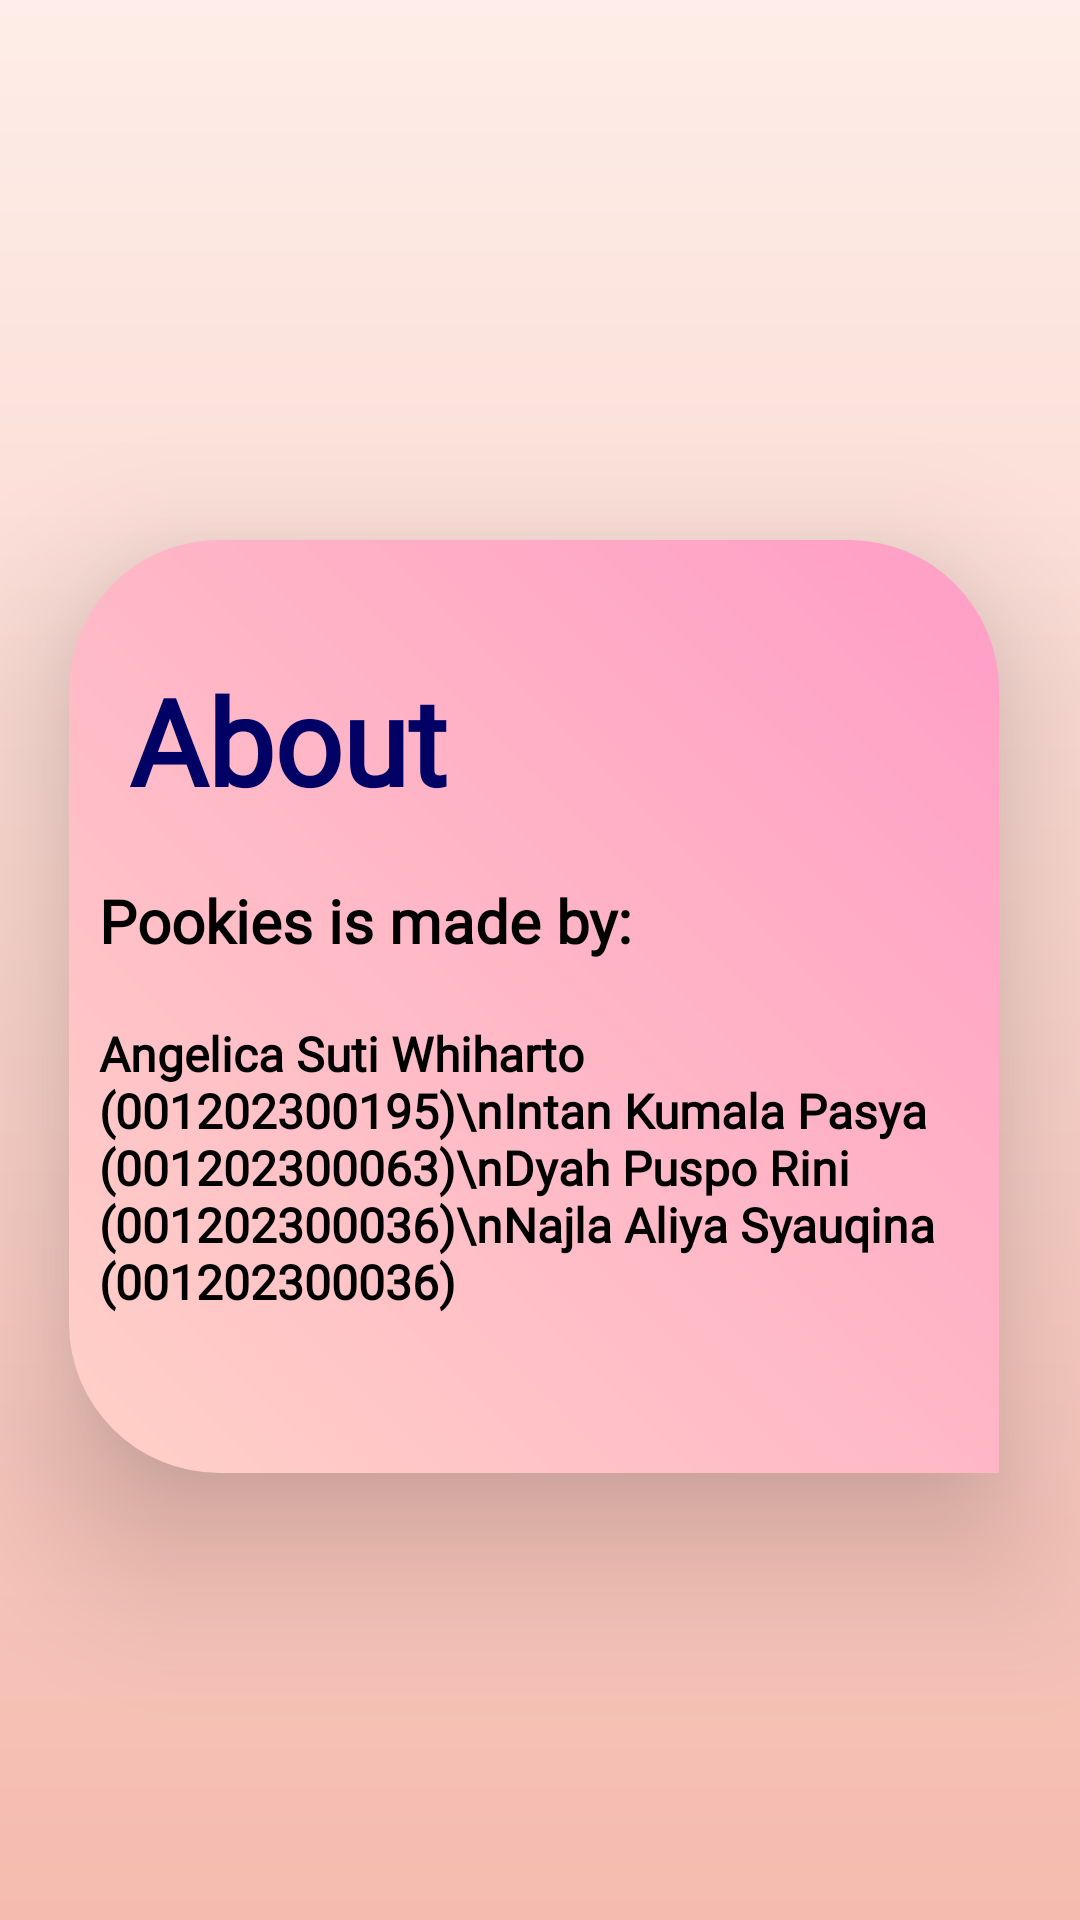

Layout XML and referenced resources for this Android screen:
<!-- AndroidManifest.xml: application theme Theme.Pookies -->
<!-- res/layout/fragment_policy.xml -->
<?xml version="1.0" encoding="utf-8"?>
<RelativeLayout xmlns:android="http://schemas.android.com/apk/res/android"
    android:layout_width="match_parent"
    android:layout_height="match_parent"
    xmlns:app="http://schemas.android.com/apk/res-auto"
    android:background="@drawable/chat_bcg">


    <LinearLayout
        android:layout_width="361dp"
        android:layout_height="401dp"
        android:layout_alignParentStart="true"
        android:layout_alignParentTop="true"
        android:layout_alignParentEnd="true"
        android:layout_alignParentBottom="true"
        android:layout_marginStart="23dp"
        android:layout_marginTop="180dp"
        android:layout_marginEnd="27dp"
        android:layout_marginBottom="149dp"
        android:background="@drawable/feedback_bcg"
        android:elevation="30dp"
        android:orientation="vertical">

        <TextView
            android:id="@+id/About"
            android:textSize="40dp"
            android:layout_marginTop="40dp"
            android:layout_marginLeft="20sp"
            android:layout_width="wrap_content"
            android:layout_height="wrap_content"
            android:textColor="@color/blue_dark"
            android:fontFamily="@font/montserrat_bold"
            android:textStyle="bold"
            android:text="About" />

        <TextView
            android:id="@+id/pookiesby"
            android:layout_width="wrap_content"
            android:layout_height="wrap_content"
            android:layout_marginLeft="10sp"
            android:layout_marginTop="20dp"
            android:fontFamily="@font/montserrat_medium"
            android:text="Pookies is made by: "
            android:textSize="20sp"
            android:textColor="@color/black"
            android:textStyle="bold"/>

        <TextView
            android:id="@+id/Members"
            android:layout_width="wrap_content"
            android:layout_height="wrap_content"
            android:layout_marginLeft="10sp"
            android:layout_marginTop="20dp"
            android:fontFamily="@font/montserrat"
            android:text="Angelica Suti Whiharto (001202300195)\nIntan Kumala Pasya (001202300063)\nDyah Puspo Rini (001202300036)\nNajla Aliya Syauqina (001202300036)"
            android:textAlignment="textStart"
            android:textColor="@color/black"
            android:textSize="16dp"
            android:textStyle="bold" />

    </LinearLayout>
</RelativeLayout>
<!-- resources referenced by this layout -->
<resources>
  <color name="black">#FF000000</color>
  <color name="blue_dark">#000065</color>
  <!-- drawable chat_bcg (drawable) -->
  <?xml version="1.0" encoding="utf-8"?>
  <shape xmlns:android="http://schemas.android.com/apk/res/android" android:shape="rectangle" >
      <gradient
          android:startColor="#feede8"
          android:endColor="#f5bbaf"
          android:gradientRadius="30dp"
          android:angle="60"/>
  
  </shape>
  <!-- drawable feedback_bcg (drawable) -->
  <?xml version="1.0" encoding="utf-8"?>
  <shape xmlns:android="http://schemas.android.com/apk/res/android" android:shape="rectangle">
      <gradient
          android:startColor="#ffd1c7"
          android:endColor="#ff9dc6"
          android:angle="45"/>
      <corners
          android:topRightRadius="50dp" android:topLeftRadius="50dp" android:bottomLeftRadius="50dp"/>
  
  </shape>
  <style name="Theme.Pookies" parent="Base.Theme.Pookies" />
  <style name="Base.Theme.Pookies" parent="Theme.Material3.DayNight.NoActionBar">
          
          
          <item name="android:statusBarColor">#000065</item>
  
      </style>
</resources>
